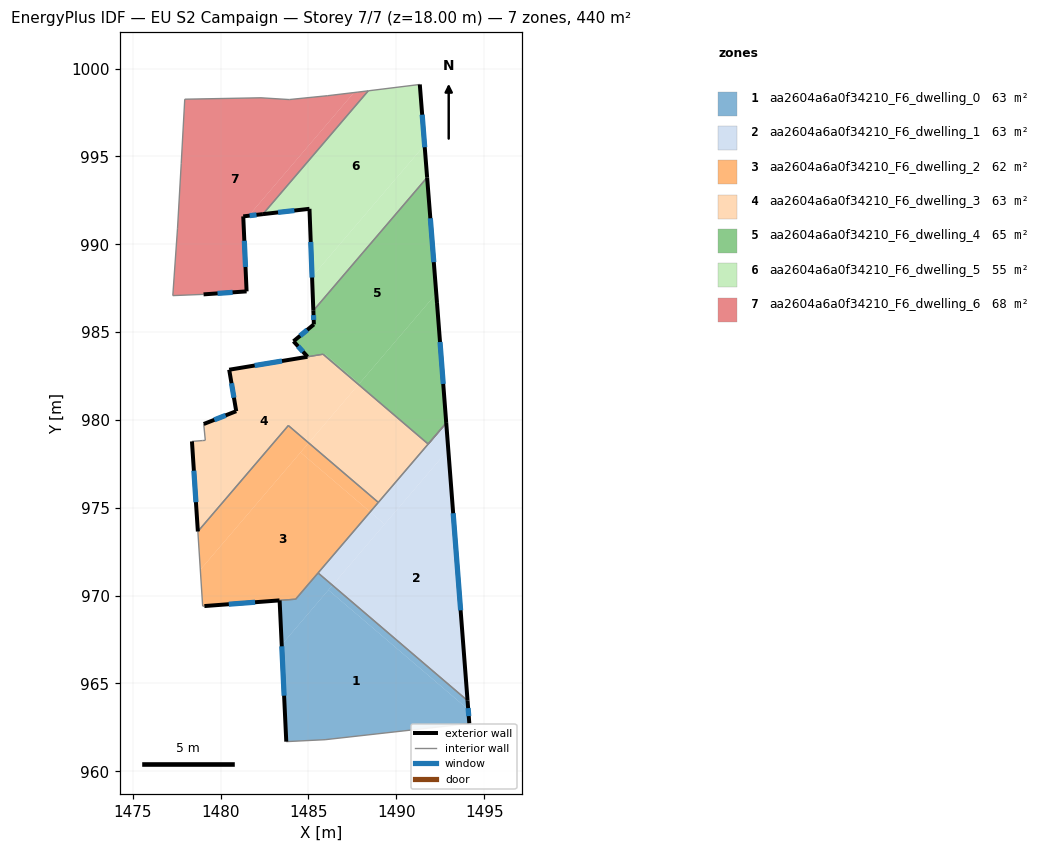
=== STOREY PLAN SPEC (per zone: floor XY polygon, exterior-wall plan segments, windows/doors) ===
zone 1: aa2604a6a0f34210_F6_dwelling_0  (63.3 m²)
  floor: (1494.09, 963.52) (1494.16, 962.72) (1485.95, 961.80) (1483.74, 961.69) (1483.48, 967.21) (1486.13, 970.32)
  floor: (1486.37, 970.59) (1483.48, 967.21) (1483.36, 969.73) (1484.27, 969.80) (1485.55, 971.29)
  floor: (1494.06, 964.02) (1494.09, 963.52) (1486.13, 970.32) (1486.37, 970.59)
  exterior wall: (1483.36, 969.73) – (1483.74, 961.69)  [8.0 m]
    window: (1483.48, 967.11) – (1483.61, 964.30)  [3.0 m²]
  exterior wall: (1494.16, 962.72) – (1494.06, 964.02)  [1.3 m]
    window: (1494.12, 963.14) – (1494.09, 963.60)  [0.5 m²]
  interior walls: 5
zone 2: aa2604a6a0f34210_F6_dwelling_1  (62.9 m²)
  floor: (1492.96, 978.31) (1494.06, 964.02) (1486.37, 970.59)
  floor: (1492.84, 979.83) (1492.96, 978.31) (1489.33, 974.07) (1488.51, 974.77)
  floor: (1489.33, 974.07) (1486.37, 970.59) (1485.55, 971.29) (1488.51, 974.77)
  exterior wall: (1494.06, 964.02) – (1492.84, 979.83)  [15.9 m]
    window: (1493.66, 969.16) – (1493.24, 974.69)  [5.8 m²]
  interior walls: 3
zone 3: aa2604a6a0f34210_F6_dwelling_2  (62.4 m²)
  floor: (1488.51, 974.77) (1484.27, 969.80) (1478.98, 969.40) (1478.84, 971.48) (1484.55, 978.15)
  floor: (1485.01, 978.69) (1478.84, 971.48) (1478.70, 973.65) (1483.85, 979.68)
  floor: (1488.98, 975.31) (1488.51, 974.77) (1484.55, 978.15) (1485.01, 978.69)
  exterior wall: (1479.07, 969.41) – (1483.35, 969.73)  [4.3 m]
    window: (1480.47, 969.51) – (1481.96, 969.62)  [1.6 m²]
  interior walls: 7
zone 4: aa2604a6a0f34210_F6_dwelling_3  (63.3 m²)
  floor: (1492.84, 979.83) (1488.98, 975.31) (1485.01, 978.69) (1487.85, 982.02) (1491.81, 978.63)
  floor: (1487.85, 982.02) (1485.01, 978.69) (1483.85, 979.68) (1478.70, 973.65) (1478.55, 976.07) (1478.37, 978.78) (1479.13, 978.84) (1479.04, 979.77) (1480.89, 980.50) (1480.49, 982.86) (1485.54, 983.70) (1485.83, 983.74)
  exterior wall: (1478.37, 978.78) – (1478.70, 973.65)  [5.1 m]
    window: (1478.48, 977.11) – (1478.59, 975.32)  [1.9 m²]
  exterior wall: (1480.89, 980.50) – (1479.04, 979.77)  [2.0 m]
    window: (1480.29, 980.26) – (1479.64, 980.01)  [0.7 m²]
  exterior wall: (1480.49, 982.86) – (1480.89, 980.50)  [2.4 m]
    window: (1480.62, 982.09) – (1480.76, 981.27)  [0.9 m²]
  exterior wall: (1484.94, 983.60) – (1480.49, 982.86)  [4.5 m]
    window: (1483.49, 983.36) – (1481.94, 983.10)  [1.7 m²]
  interior walls: 9
zone 5: aa2604a6a0f34210_F6_dwelling_4  (65.1 m²)
  floor: (1487.90, 982.07) (1487.85, 982.02) (1485.83, 983.74) (1485.54, 983.70) (1485.92, 983.76)
  floor: (1491.75, 993.80) (1492.27, 987.20) (1487.90, 982.07) (1485.92, 983.76) (1485.59, 983.70) (1484.95, 983.60) (1484.15, 984.48) (1485.31, 985.44) (1485.28, 986.22)
  floor: (1492.27, 987.20) (1492.29, 987.03) (1492.84, 979.83) (1491.81, 978.63) (1487.85, 982.02)
  exterior wall: (1485.28, 986.22) – (1485.31, 985.44)  [0.8 m]
    window: (1485.29, 985.97) – (1485.30, 985.69)  [0.3 m²]
  exterior wall: (1492.32, 986.66) – (1491.75, 993.80)  [7.2 m]
    window: (1492.13, 988.98) – (1491.94, 991.48)  [2.6 m²]
  exterior wall: (1492.84, 979.83) – (1492.32, 986.66)  [6.8 m]
    window: (1492.67, 982.05) – (1492.49, 984.44)  [2.5 m²]
  exterior wall: (1484.15, 984.48) – (1484.95, 983.60)  [1.2 m]
    window: (1484.41, 984.19) – (1484.69, 983.89)  [0.4 m²]
  exterior wall: (1485.31, 985.44) – (1484.15, 984.48)  [1.5 m]
    window: (1484.93, 985.13) – (1484.52, 984.79)  [0.6 m²]
  interior walls: 4
zone 6: aa2604a6a0f34210_F6_dwelling_5  (55.3 m²)
  floor: (1491.61, 995.65) (1491.75, 993.80) (1485.28, 986.22) (1485.20, 988.15)
  floor: (1491.34, 999.10) (1491.61, 995.65) (1485.20, 988.15) (1485.06, 992.02) (1482.41, 991.72) (1488.40, 998.74)
  exterior wall: (1485.06, 992.02) – (1485.28, 986.22)  [5.8 m]
    window: (1485.13, 990.14) – (1485.21, 988.11)  [2.1 m²]
  exterior wall: (1482.41, 991.72) – (1485.06, 992.02)  [2.7 m]
    window: (1483.27, 991.82) – (1484.19, 991.92)  [1.0 m²]
  exterior wall: (1491.75, 993.80) – (1491.34, 999.10)  [5.3 m]
    window: (1491.62, 995.53) – (1491.47, 997.38)  [1.9 m²]
  interior walls: 3
zone 7: aa2604a6a0f34210_F6_dwelling_6  (67.6 m²)
  floor: (1488.40, 998.74) (1482.41, 991.72) (1481.60, 991.63) (1487.59, 998.64) (1487.77, 998.66)
  floor: (1487.59, 998.64) (1481.60, 991.63) (1481.29, 991.59) (1481.48, 987.32) (1479.03, 987.15) (1477.28, 987.08) (1477.55, 990.92) (1477.76, 994.59) (1477.96, 998.26) (1482.30, 998.34) (1483.91, 998.24) (1486.10, 998.46)
  exterior wall: (1481.29, 991.59) – (1482.41, 991.72)  [1.1 m]
    window: (1481.65, 991.63) – (1482.04, 991.68)  [0.4 m²]
  exterior wall: (1481.48, 987.32) – (1481.29, 991.59)  [4.3 m]
    window: (1481.42, 988.71) – (1481.35, 990.20)  [1.6 m²]
  exterior wall: (1479.03, 987.15) – (1481.48, 987.32)  [2.5 m]
    window: (1479.82, 987.21) – (1480.68, 987.26)  [0.9 m²]
  interior walls: 10

=== DERIVED (storey summary) ===
Building: EU S2 Campaign
Storey: 7 of 7  (floor level z = 18.00 m)
Storey gross floor area: 440.0 m²
Zones on this storey: 7
  - aa2604a6a0f34210_F6_dwelling_0: floor 63.3 m²; exterior wall 9.4 m (28.1 m²); 2 window(s) 3.4 m²; WWR 12.2%
  - aa2604a6a0f34210_F6_dwelling_1: floor 62.9 m²; exterior wall 15.9 m (47.6 m²); 1 window(s) 5.8 m²; WWR 12.2%
  - aa2604a6a0f34210_F6_dwelling_2: floor 62.4 m²; exterior wall 4.3 m (12.9 m²); 1 window(s) 1.6 m²; WWR 12.2%
  - aa2604a6a0f34210_F6_dwelling_3: floor 63.3 m²; exterior wall 14.0 m (42.1 m²); 4 window(s) 5.1 m²; WWR 12.2%
  - aa2604a6a0f34210_F6_dwelling_4: floor 65.1 m²; exterior wall 17.5 m (52.5 m²); 5 window(s) 6.4 m²; WWR 12.2%
  - aa2604a6a0f34210_F6_dwelling_5: floor 55.3 m²; exterior wall 13.8 m (41.3 m²); 3 window(s) 5.1 m²; WWR 12.2%
  - aa2604a6a0f34210_F6_dwelling_6: floor 67.6 m²; exterior wall 7.9 m (23.6 m²); 3 window(s) 2.9 m²; WWR 12.2%
Zone adjacency (shared interzone walls):
  - aa2604a6a0f34210_F6_dwelling_0 ↔ aa2604a6a0f34210_F6_dwelling_1
  - aa2604a6a0f34210_F6_dwelling_0 ↔ aa2604a6a0f34210_F6_dwelling_2
  - aa2604a6a0f34210_F6_dwelling_1 ↔ aa2604a6a0f34210_F6_dwelling_2
  - aa2604a6a0f34210_F6_dwelling_1 ↔ aa2604a6a0f34210_F6_dwelling_3
  - aa2604a6a0f34210_F6_dwelling_2 ↔ aa2604a6a0f34210_F6_dwelling_3
  - aa2604a6a0f34210_F6_dwelling_3 ↔ aa2604a6a0f34210_F6_dwelling_4
  - aa2604a6a0f34210_F6_dwelling_4 ↔ aa2604a6a0f34210_F6_dwelling_5
  - aa2604a6a0f34210_F6_dwelling_5 ↔ aa2604a6a0f34210_F6_dwelling_6